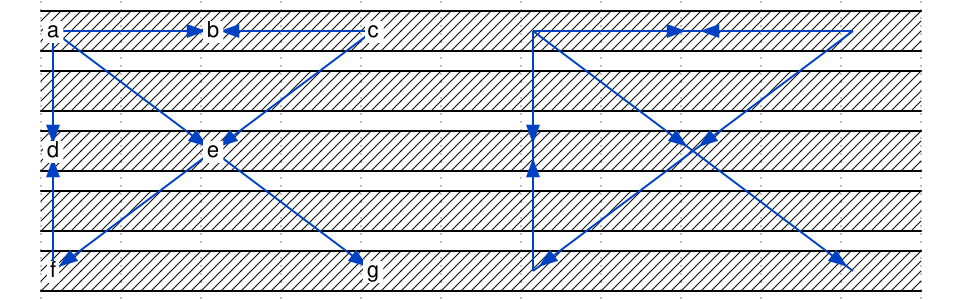

Write the WaveDrom specification (WaveJSON) that draws this timing diagram.

{
    signal: [
        { wave: "x..........", node: "a.b.c.A.B.C" },
        { wave: "x.........." },
        { wave: "x..........", node: "d.e...D.E.." },
        { wave: "x.........." },
        { wave: "x..........", node: "f...g.F...G" },
    ],
    edge: [
		"a->e", "A->E",
		"e->g", "E->G",

		"c->e", "C->E",
		"e->f", "E->F",

		"a->b", "A->B",
		"c->b", "C->B",

		"a->d", "A->D",
		"f->d", "F->D",
    ]
}